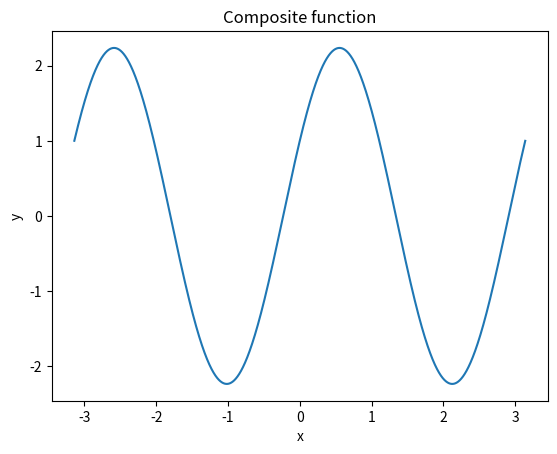

This figure's Python source:
from typing import Mapping
import numpy as np 
import math,os
import matplotlib.pyplot as plt
from tqdm import tqdm
if __name__ == '__main__':
    x = np.arange(-np.pi,np.pi,0.001)

    a = 1
    b = 2
    c = 2
    d = 2
    
    y = a*np.cos(b*x)+c*np.sin(d*x)

    plt.plot(x,y)
    plt.xlabel('x')
    plt.ylabel('y')
    plt.title('Composite function')
    plt.axis()
    plt.show()
    f = open('a1b2c2d2.csv','w')
    for it,data in tqdm(enumerate(x)):
        context = '%.6f,%.6f\n'%(x[it],y[it])
        f.writelines(context)
    f.close()
